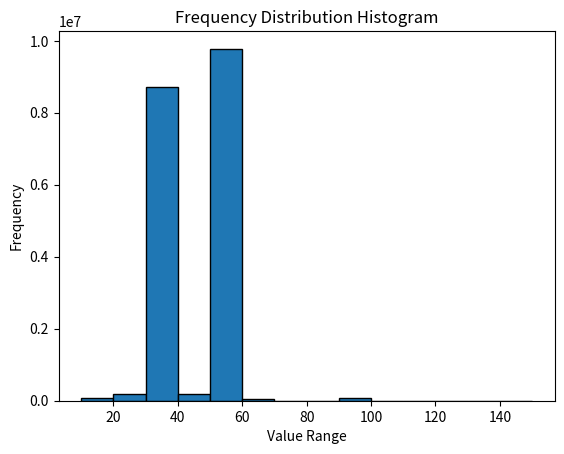

Here is the Python script that generated this plot:
import matplotlib.pyplot as plt


# 数据
data = [
    (10.0, 20.0, 75861),
    (20.0, 30.0, 191125),
    (30.0, 40.0, 8714904),
    (40.0, 50.0, 183364),
    (50.0, 60.0, 9779901),
    (60.0, 70.0, 38464),
    (70.0, 80.0, 3909),
    (80.0, 90.0, 4226),
    (90.0, 100.0, 61875),
    (100.0, 110.0, 73),
    (110.0, 120.0, 12),
    (120.0, 130.0, 0),
    (130.0, 140.0, 1),
    (140.0, 150.0, 1),
]

# data = [
#     (0.0, 1.0, 50207965),
#     (1.0, 2.0, 7182650),
#     (2.0, 3.0, 977852),
#     (3.0, 4.0, 144471),
#     (4.0, 5.0, 27605),
#     (5.0, 6.0, 7294),
#     (6.0, 7.0, 1868),
#     (7.0, 8.0, 429),
#     (8.0, 9.0, 303),
#     (9.0, 10.0, 30),
#
# ]

# 提取边界和频率
boundaries, frequencies = zip(*[(b[0], b[2]) for b in data])

# 计算每个区间的左边界
left_edges = [b[0] for b in data]

# 设置宽度（区间宽度）
widths = [b[1] - b[0] for b in data]

# 绘制直方图
plt.bar(left_edges, frequencies, width=widths, align='edge', edgecolor='black')

# 设置图表标题和坐标轴标签
plt.title('Frequency Distribution Histogram')
plt.xlabel('Value Range')
plt.ylabel('Frequency')

# 显示图形
plt.show()
